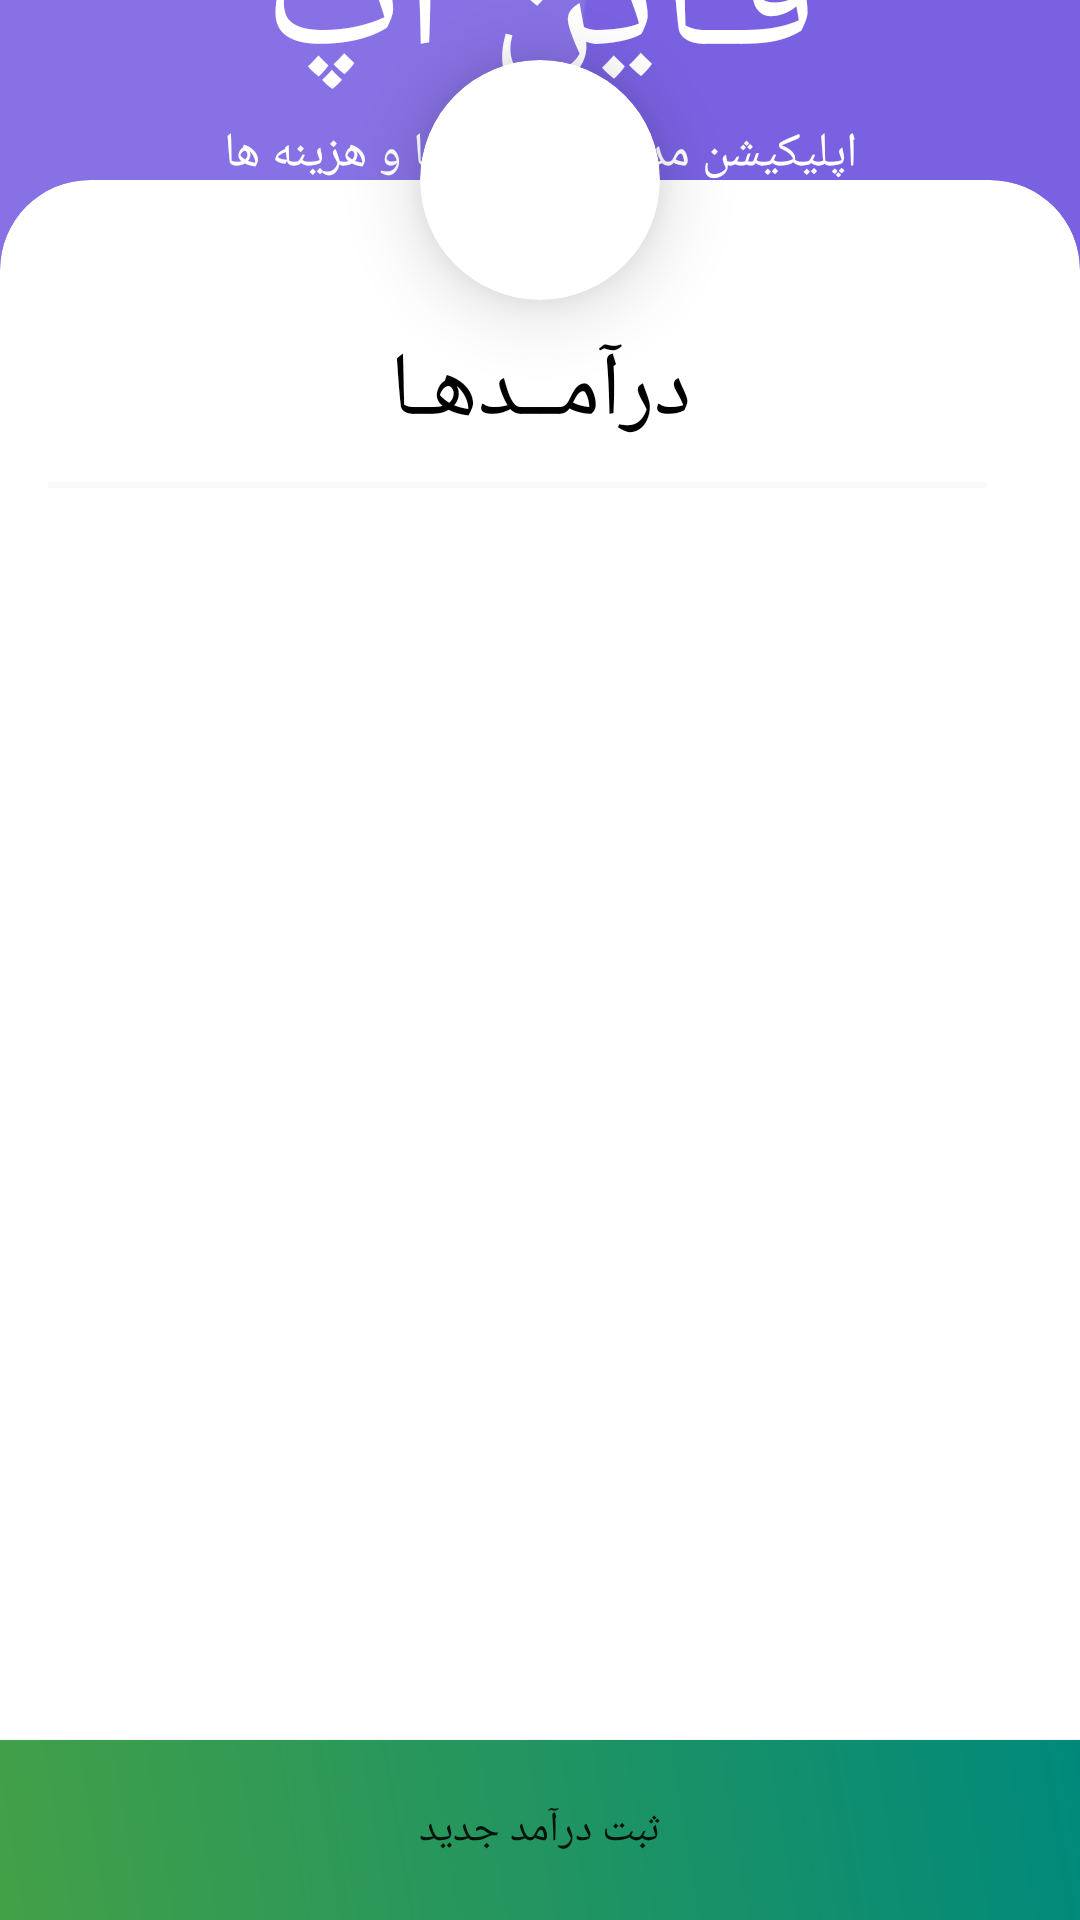

This screen was rendered from an Android layout file. Write that file and the resources it references.
<!-- AndroidManifest.xml: application theme Theme.FinApp2 -->
<!-- res/layout/atv_income.xml -->
<?xml version="1.0" encoding="utf-8"?>
<androidx.constraintlayout.widget.ConstraintLayout xmlns:android="http://schemas.android.com/apk/res/android"
    xmlns:app="http://schemas.android.com/apk/res-auto"
    xmlns:tools="http://schemas.android.com/tools"
    android:layout_width="match_parent"
    android:layout_height="match_parent"
    android:background="#000000"
    android:fitsSystemWindows="true"
    tools:context=".atv_login">

    <ImageView
        android:id="@+id/imageView"
        android:layout_width="0dp"
        android:layout_height="0dp"
        android:scaleType="centerCrop"
        app:layout_constraintBottom_toBottomOf="parent"
        app:layout_constraintEnd_toEndOf="parent"
        app:layout_constraintStart_toStartOf="parent"
        app:layout_constraintTop_toTopOf="parent"
        app:srcCompat="@mipmap/bg" />

    <LinearLayout
        android:id="@+id/linearLayout"
        android:layout_width="0dp"
        android:layout_height="wrap_content"
        android:layout_marginBottom="620dp"
        android:gravity="center_horizontal"
        android:orientation="vertical"
        app:layout_constraintBottom_toBottomOf="@+id/imageView"
        app:layout_constraintEnd_toEndOf="parent"
        app:layout_constraintStart_toStartOf="parent"
        app:layout_constraintTop_toTopOf="parent">

        <TextView
            android:id="@+id/textView4"
            android:layout_width="match_parent"
            android:layout_height="wrap_content"
            android:gravity="center_horizontal|center_vertical"
            android:text="فـاین اپ"
            android:textColor="#FFF"
            android:textSize="60sp" />

        <TextView
            android:id="@+id/textView5"
            android:layout_width="match_parent"
            android:layout_height="wrap_content"
            android:gravity="center_horizontal|center_vertical"
            android:text="اپلیکیشن مدیریت درآمدها و هزینه ها"
            android:textColor="#FFF"
            android:textSize="16sp" />
    </LinearLayout>

    <androidx.cardview.widget.CardView
        android:id="@+id/cardView3"
        android:layout_width="80dp"
        android:layout_height="80dp"
        android:layout_marginBottom="540dp"
        app:cardCornerRadius="40dp"
        app:cardElevation="15dp"
        app:layout_constraintBottom_toBottomOf="@+id/imageView"
        app:layout_constraintEnd_toEndOf="parent"
        app:layout_constraintStart_toStartOf="parent">

        <ImageView
            android:id="@+id/imageView4"
            android:layout_width="match_parent"
            android:layout_height="match_parent"
            android:layout_margin="10dp"
            app:srcCompat="@drawable/ic_outline_arrow_downward_24" />
    </androidx.cardview.widget.CardView>

    <androidx.cardview.widget.CardView
        android:id="@+id/cardView2"
        android:layout_width="0dp"
        android:layout_height="580dp"
        app:cardCornerRadius="30dp"
        app:cardElevation="0dp"
        app:layout_constraintBottom_toBottomOf="parent"
        app:layout_constraintEnd_toEndOf="parent"
        app:layout_constraintStart_toStartOf="parent">

        <LinearLayout
            android:layout_width="match_parent"
            android:layout_height="match_parent"
            android:layout_marginStart="16dp"
            android:layout_marginLeft="16dp"
            android:layout_marginTop="50dp"
            android:layout_marginEnd="16dp"
            android:layout_marginRight="16dp"
            android:layout_marginBottom="60dp"
            android:gravity="center_horizontal"
            android:orientation="vertical">

            <TextView
                android:id="@+id/textView7"
                android:layout_width="match_parent"
                android:layout_height="wrap_content"
                android:layout_marginLeft="10dp"
                android:layout_marginRight="10dp"
                android:gravity="center_horizontal"
                android:text="درآمــدهـا"
                android:textColor="#000"
                android:textSize="30dp"></TextView>

            <TextView
                android:id="@+id/textView6"
                android:layout_width="match_parent"
                android:layout_height="2dp"
                android:layout_marginTop="10dp"
                android:layout_marginRight="10dp"
                android:background="#05000000"

                android:gravity="center_horizontal|center_vertical"
                android:textColor="#1E88E5"
                app:layout_constraintBottom_toBottomOf="parent"
                app:layout_constraintEnd_toEndOf="parent"
                app:layout_constraintStart_toStartOf="parent" />

            <androidx.recyclerview.widget.RecyclerView
                android:id="@+id/rv_list"
                android:layout_width="match_parent"
                android:layout_height="match_parent"
                android:layout_gravity="right"
                android:overScrollMode="never"
                android:scrollbars="none" />


        </LinearLayout>
    </androidx.cardview.widget.CardView>

    <Button
        android:id="@+id/btn_add"
        android:layout_width="0dp"
        android:layout_height="60dp"
        android:background="@drawable/drw_btn_sucess2"
        android:text="ثبت درآمد جدید"
        app:backgroundTint="@null"
        app:layout_constraintBottom_toBottomOf="parent"
        app:layout_constraintEnd_toEndOf="parent"
        app:layout_constraintStart_toStartOf="parent" />

</androidx.constraintlayout.widget.ConstraintLayout>
<!-- resources referenced by this layout -->
<resources>
  <!-- drawable drw_btn_sucess2 (drawable) -->
  <?xml version="1.0" encoding="utf-8"?>
  <shape android:shape="rectangle" xmlns:android="http://schemas.android.com/apk/res/android">
      <gradient android:startColor="#43A047" android:endColor="#00897B" android:angle="45"></gradient>
  
  </shape>
  <!-- mipmap bg: png bitmap (mipmap-xxxhdpi, 20387 bytes) -->
  <style name="Theme.FinApp2" parent="Theme.MaterialComponents.DayNight.NoActionBar">
          
          <item name="colorPrimary">@color/purple_500</item>
          <item name="colorPrimaryVariant">@color/purple_700</item>
          <item name="colorOnPrimary">@color/white</item>
          
          <item name="colorSecondary">@color/teal_200</item>
          <item name="colorSecondaryVariant">@color/teal_700</item>
          <item name="colorOnSecondary">@color/black</item>
          
          <item name="android:statusBarColor" tools:targetApi="l">?attr/colorPrimaryVariant</item>
          
      </style>
  <color name="purple_500">#FFF</color>
  <color name="purple_700">#FFF</color>
  <color name="white">#FFFFFFFF</color>
  <color name="teal_200">#FFF</color>
  <color name="teal_700">#FFF</color>
  <color name="black">#FF000000</color>
</resources>
